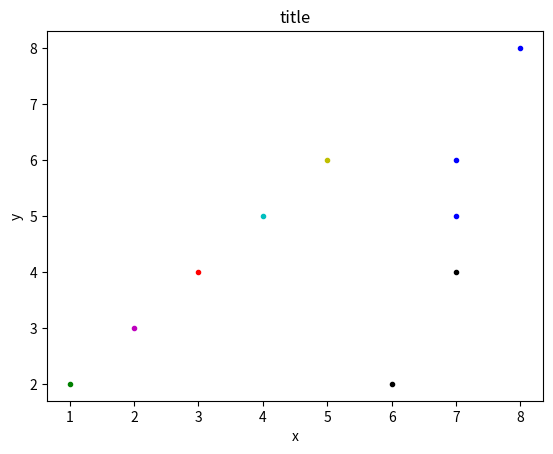

The matplotlib source for this figure:
#!/usr/bin/env python
# -*- coding: UTF-8 -*-

import matplotlib.pyplot as plt
import numpy as np


def plot_scatter_diagram(which_fig, x, y, x_label='x', y_label='y', title='title', style_list=None):
    """
    Plot scatter diagram

    Args:
        which_fig  : which sub plot
        x          : x array
        y          : y array
        x_label    : label of x pixel
        y_label    : label of y pixel
        title      : title of the plot
    """
    styles = ['k', 'g', 'r', 'c', 'm', 'y', 'b', '#9400D3', '#C0FF3E']
    assert len(x) == len(y)
    if style_list is not None:
        assert len(x) == len(style_list) and len(styles) >= len(set(style_list))
    plt.figure(which_fig)
    plt.clf()
    if style_list is None:
        plt.plot(x, y, color=styles[0], linestyle='', marker='.')
    else:
        clses = set(style_list)
        xs, ys = {}, {}
        for i in range(len(x)):
            try:
                xs[style_list[i]].append(x[i])
                ys[style_list[i]].append(y[i])
            except KeyError:
                xs[style_list[i]] = [x[i]]
                ys[style_list[i]] = [y[i]]
        added = 1
        for idx, cls in enumerate(clses):
            if cls == -1:
                style = styles[0]
                added = 0
            else:
                style = styles[idx + added]
            plt.plot(xs[cls], ys[cls], color=style, linestyle='', marker='.')
    plt.title(title)
    plt.xlabel(x_label)
    plt.ylabel(y_label)
    plt.show()


if __name__ == '__main__':
    x = np.array([1, 2, 3, 4, 5, 6, 7, 8, 7, 7])
    y = np.array([2, 3, 4, 5, 6, 2, 4, 8, 5, 6])
    cls = np.array([1, 4, 2, 3, 5, -1, -1, 6, 6, 6])
    plot_scatter_diagram(0, x, y, style_list=cls)
